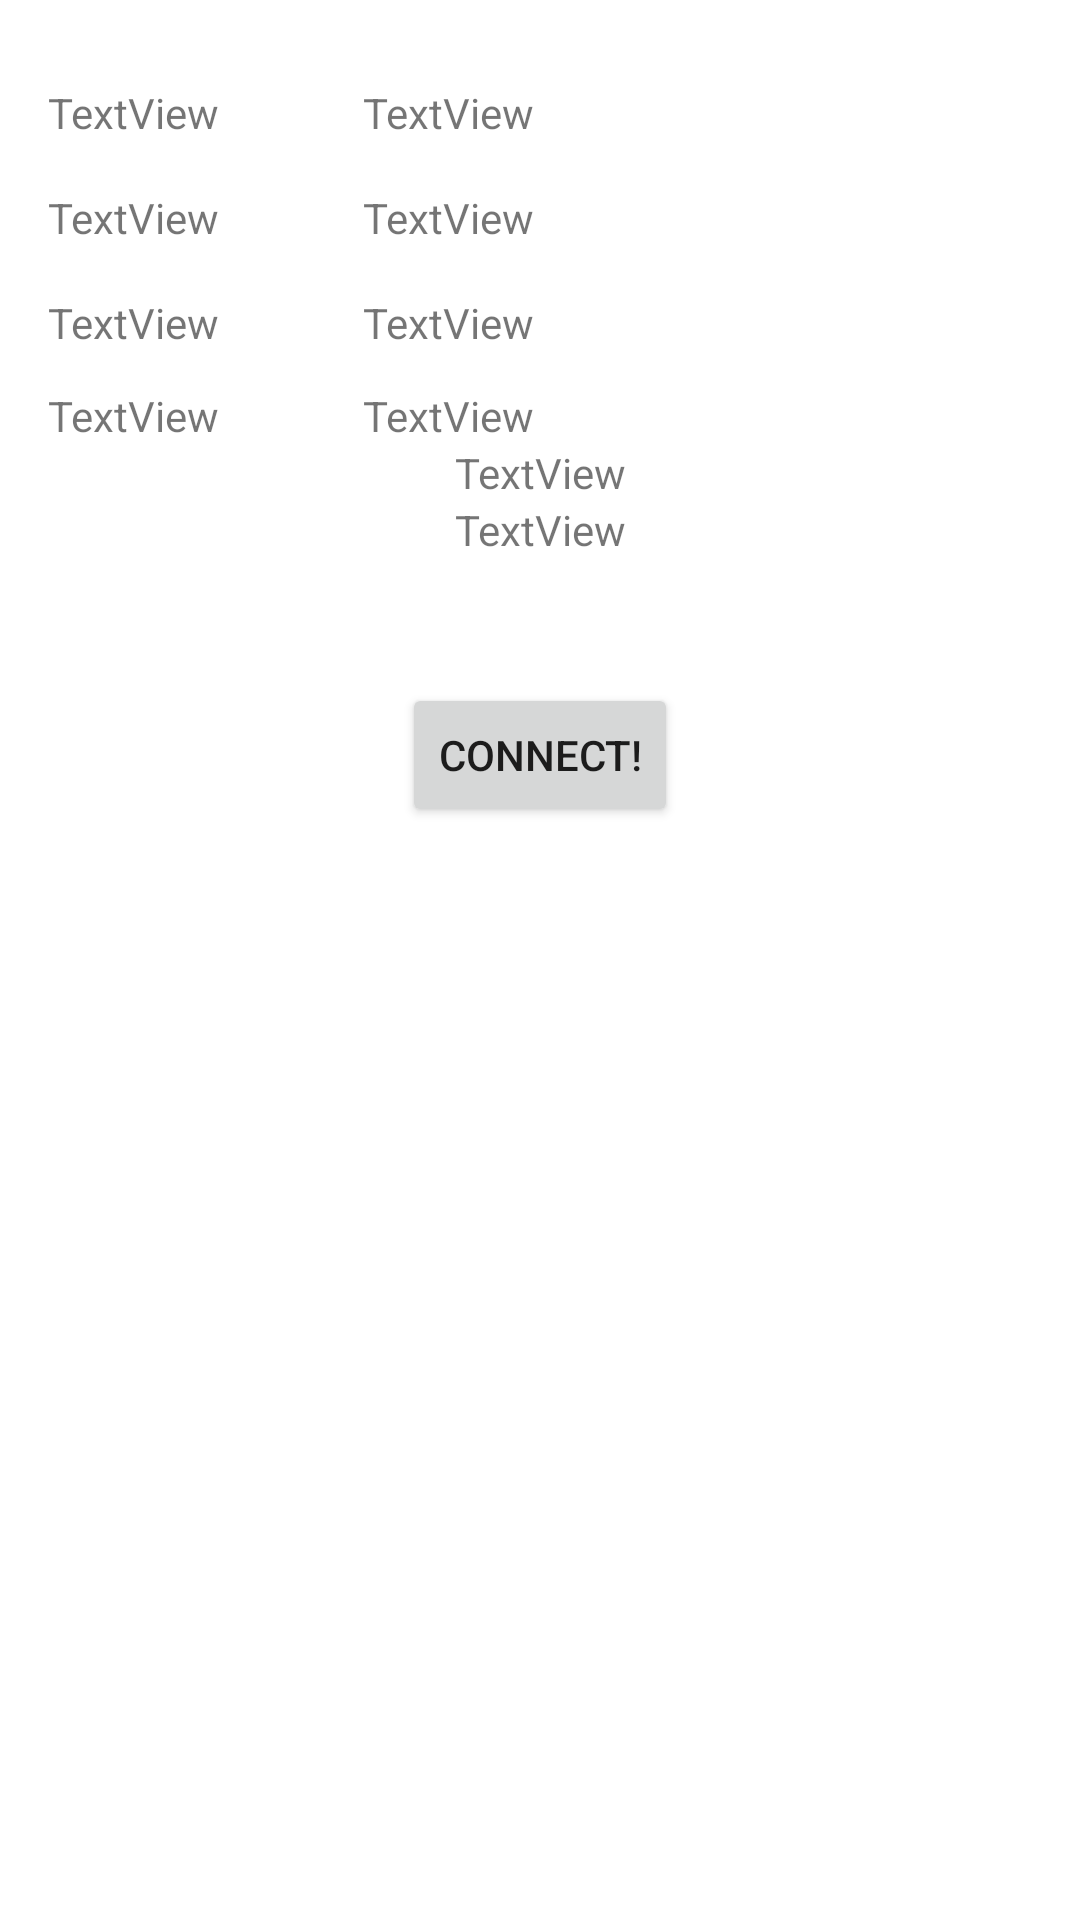

Here is an Android app screen rendered from its layout file. Give the layout XML and the strings, colors and styles it references.
<!-- AndroidManifest.xml: application theme Theme.FinalProjectBCS430 -->
<!-- res/layout/pt_recyclerview_item.xml -->
<?xml version="1.0" encoding="utf-8"?>
<androidx.constraintlayout.widget.ConstraintLayout xmlns:android="http://schemas.android.com/apk/res/android"
    xmlns:app="http://schemas.android.com/apk/res-auto"
    xmlns:tools="http://schemas.android.com/tools"
    android:layout_width="wrap_content"
    android:layout_height="wrap_content">

    <ScrollView
        android:id="@+id/scrollView3"
        android:layout_width="210dp"
        android:layout_height="317dp"
        app:layout_constraintBottom_toBottomOf="parent"
        app:layout_constraintEnd_toEndOf="parent"
        app:layout_constraintHorizontal_bias="0.0"
        app:layout_constraintStart_toStartOf="parent"
        app:layout_constraintTop_toTopOf="parent"
        app:layout_constraintVertical_bias="0.0">

        <LinearLayout
            android:layout_width="match_parent"
            android:layout_height="wrap_content"
            android:orientation="vertical" />
    </ScrollView>

    <TextView
        android:id="@+id/userFirstNameTextView"
        android:layout_width="wrap_content"
        android:layout_height="wrap_content"
        android:layout_marginStart="16dp"
        android:layout_marginTop="28dp"
        android:text="TextView"
        app:layout_constraintStart_toStartOf="parent"
        app:layout_constraintTop_toTopOf="parent" />

    <TextView
        android:id="@+id/userGenderTextView"
        android:layout_width="wrap_content"
        android:layout_height="wrap_content"
        android:layout_marginStart="48dp"
        android:layout_marginTop="28dp"
        android:text="TextView"
        app:layout_constraintStart_toEndOf="@+id/userFirstNameTextView"
        app:layout_constraintTop_toTopOf="parent" />

    <TextView
        android:id="@+id/userHeightFeettextView"
        android:layout_width="wrap_content"
        android:layout_height="wrap_content"
        android:layout_marginStart="16dp"
        android:layout_marginTop="16dp"
        android:text="TextView"
        app:layout_constraintStart_toStartOf="parent"
        app:layout_constraintTop_toBottomOf="@+id/userFirstNameTextView" />

    <TextView
        android:id="@+id/userDietPrefTextView"
        android:layout_width="wrap_content"
        android:layout_height="wrap_content"
        android:layout_marginStart="16dp"
        android:layout_marginTop="16dp"
        android:text="TextView"
        app:layout_constraintStart_toStartOf="parent"
        app:layout_constraintTop_toBottomOf="@+id/userHeightFeettextView" />

    <TextView
        android:id="@+id/userHeightInchesTextView"
        android:layout_width="wrap_content"
        android:layout_height="wrap_content"
        android:layout_marginStart="48dp"
        android:layout_marginTop="16dp"
        android:text="TextView"
        app:layout_constraintStart_toEndOf="@+id/userHeightFeettextView"
        app:layout_constraintTop_toBottomOf="@+id/userGenderTextView" />

    <TextView
        android:id="@+id/userWeightTextView"
        android:layout_width="wrap_content"
        android:layout_height="wrap_content"
        android:layout_marginStart="48dp"
        android:layout_marginTop="16dp"
        android:text="TextView"
        app:layout_constraintStart_toEndOf="@+id/userDietPrefTextView"
        app:layout_constraintTop_toBottomOf="@+id/userHeightInchesTextView" />

    <TextView
        android:id="@+id/userPhoneNumTextView"
        android:layout_width="wrap_content"
        android:layout_height="wrap_content"
        android:layout_marginStart="16dp"
        android:layout_marginTop="12dp"
        android:text="TextView"
        app:layout_constraintStart_toStartOf="parent"
        app:layout_constraintTop_toBottomOf="@+id/userDietPrefTextView" />

    <TextView
        android:id="@+id/userPrefWorkoutTimeTextView"
        android:layout_width="wrap_content"
        android:layout_height="wrap_content"
        android:layout_marginStart="48dp"
        android:layout_marginTop="12dp"
        android:text="TextView"
        app:layout_constraintStart_toEndOf="@+id/userPhoneNumTextView"
        app:layout_constraintTop_toBottomOf="@+id/userWeightTextView" />

    <TextView
        android:id="@+id/userPreferedWorkoutLocation"
        android:layout_width="wrap_content"
        android:layout_height="wrap_content"
        android:text="TextView"
        app:layout_constraintEnd_toEndOf="parent"
        app:layout_constraintStart_toStartOf="parent"
        app:layout_constraintTop_toBottomOf="@+id/userPrefWorkoutTimeTextView" />

    <TextView
        android:id="@+id/userEmailTextView"
        android:layout_width="wrap_content"
        android:layout_height="wrap_content"
        android:text="TextView"
        app:layout_constraintEnd_toEndOf="parent"
        app:layout_constraintStart_toStartOf="parent"
        app:layout_constraintTop_toBottomOf="@+id/userPreferedWorkoutLocation" />

    <Button
        android:id="@+id/connectButton"
        android:layout_width="wrap_content"
        android:layout_height="wrap_content"
        android:text="@string/connect_with_user"
        app:layout_constraintBottom_toBottomOf="@+id/scrollView3"
        app:layout_constraintEnd_toEndOf="parent"
        app:layout_constraintStart_toStartOf="parent"
        app:layout_constraintTop_toBottomOf="@+id/userEmailTextView" />
</androidx.constraintlayout.widget.ConstraintLayout>
<!-- resources referenced by this layout -->
<resources>
  <string name="connect_with_user">Connect!</string>
  <style name="Theme.FinalProjectBCS430" parent="Theme.MaterialComponents.DayNight.DarkActionBar">
          
          <item name="colorPrimary">#f0d5ab</item>
          <item name="colorPrimaryVariant">@color/gradient_start_color</item>
          <item name="colorOnPrimary">#463e32</item>
          <item name="colorPrimaryDark">@color/transparent_color</item>
  
  
          
          <item name="colorSecondary">@color/teal_200</item>
          <item name="colorSecondaryVariant">@color/teal_700</item>
          <item name="colorOnSecondary">@color/black</item>
          
          <item name="android:statusBarColor" tools:targetApi="l">?attr/colorPrimaryVariant</item>
          
      </style>
  <color name="gradient_start_color">#D0C7DF</color>
  <color name="transparent_color">#00FFFFFF</color>
  <color name="teal_200">#FF03DAC5</color>
  <color name="teal_700">#FF018786</color>
  <color name="black">#FF000000</color>
</resources>
